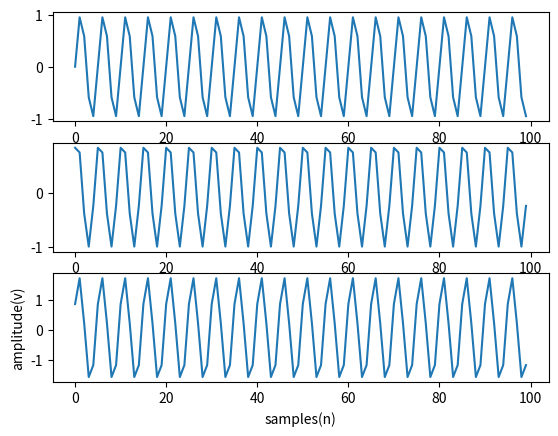

The script that saved this image:

import matplotlib.pyplot as plt
import numpy as np
fs=1000
f1=f2=200
n=100
x=np.arange(n)
p=0
a=np.sin((2*np.pi*f1/fs*x)+p)
plt.subplot(311)

plt.plot(x,a)
q=45
b=np.sin((2*np.pi*f2/fs*x)+q)
plt.subplot(312)
plt.plot(x,b)
c=a+b
plt.subplot(313)
plt.plot(x,c)
plt.xlabel('samples(n)')
plt.ylabel('amplitude(v)')
plt.show( )